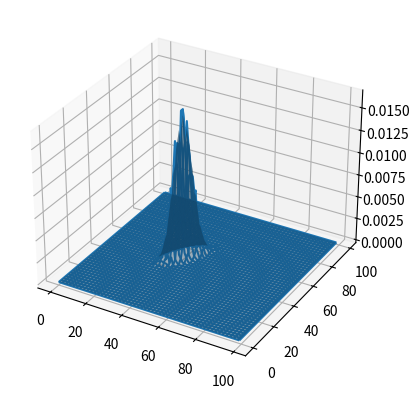

Python code for this plot:
import numpy as np
from scipy.stats import multivariate_normal
import matplotlib.pyplot as plt
from numpy.linalg import eig

from mpl_toolkits.mplot3d import Axes3D

# https://mathematica.stackexchange.com/a/27853
def twod_fit(image):
    # m rows
    # n columns
    m, n = image.shape

    # get a vector of the x,y coordinates of each data point
    x,y = np.mgrid[0:m,0:n]
    x = x.flatten()
    y = y.flatten()
    # this is equivalent to:
    # x = np.outer(np.arange(m), np.ones(n)).flatten()
    # y = np.outer(np.ones(m), np.arange(n)).flatten()

    min_ = np.min(image)
    sum_ = np.sum(image - min_)
    p = ((image - min_)/sum_)

    # phwoar one liner
    #mean = np.array([np.sum(np.multiply(mesh,p))
    #                 for mesh in np.mgrid[0:m,0:n]])

    p = p.flatten()
    mx = np.dot(x, p)
    my = np.dot(y, p)
    mean = np.array([mx, my])
    cov = np.zeros((2,2))
    cov[0,0] = np.dot((x-mx)**2, p)
    cov[0,1] = np.dot((x-mx)*(y-my), p)
    cov[1,0] = cov[0,1]
    cov[1,1] = np.dot((y-my)**2, p)

    w, v = eig(cov)

    return mean, cov, w, v

def main():
    fig = plt.figure()
    ax = fig.add_subplot(111, projection='3d')

    m = 100
    n = 100
    mean = [40, 50]
    cov = [[10, 10],
           [10, 20]]
    w,v = eig(cov)

    # generate image
    # this gives us the location of 10000 clicks
    data = multivariate_normal(mean, cov).rvs(10000)
    # make sure all points are within bounds
    np.clip(data, [0,0], [m-1,n-1])
    data = np.round(data)
    data = data.astype(int)
    #print(data)
    # sum to get image data
    image = np.zeros([m,n],dtype=float)
    for d in data:
        image[d[0],d[1]] += 0.0001

    #print(image)

    # should use mgrid here as well
    # x,y = np.mgrid[0:m,0:n]
    x = np.outer(np.arange(m), np.ones(n))
    y = np.outer(np.ones(m), np.arange(n))
    ax.plot_wireframe(x,y,image)

    mean, cov, w, v = twod_fit(image)

    pos = np.empty(x.shape + (2,))
    pos[:, :, 0] = x
    pos[:, :, 1] = y

    rv = multivariate_normal(mean,cov)
    ax.plot_surface(x,y,rv.pdf(pos),alpha=0.4)

    print(mean)
    print(w)
    print(v)
    plt.show()


if __name__ == "__main__":
    main()
